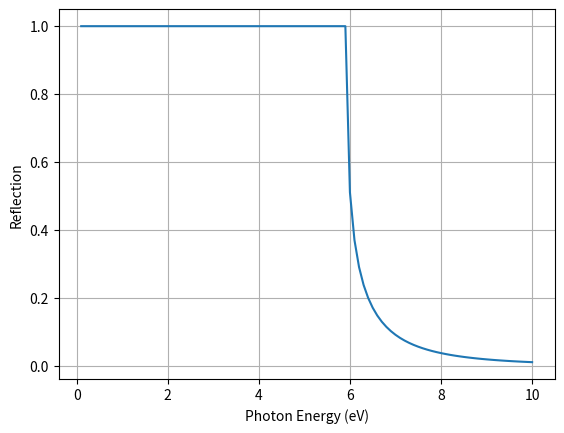

Here is the Python script that generated this plot:
from numpy import cos, inf, zeros, array, exp, conj, nan, isnan, pi, sin

import numpy as np
import cmath
import time

# for sodium
n = 2.54 * 10 ** 28
# number density of electrons in m^-3

e = 1.602 * 10 ** -19
# fundamental charge in C

eps_0 = 8.85 * 10 ** -12
# permittivity of the vacuum in C^2 N^-1 m^-2

m = 9.11 * 10 ** -31
# mass of electron in kg

h_bar = 6.58 * 10 ** -16
# reduced plank constant in eVs

steps = int(10/0.1) + 1
w = np.empty((steps))
filler = np.arange(0,10.1,0.1)
index_w = np.arange(w.size)
np.put(w,index_w,filler)

w = w + 0j
# make w complex

plas_w = np.sqrt((n*e**2)/(eps_0*m))
# plasmon frequency in units of s^-1

plas_w_eV = plas_w * h_bar

N = np.sqrt( 1 - (plas_w_eV**2/w**2))

# for w in range(len(w)):
#     if w > plas_w_eV:
#         N = np.sqrt( 1 - (plas_w_eV**2/w**2))
#     else:
#         N= 0
# complex refractive index (from Textbook)

R = np.absolute((1-N)/(1+N)) **2
# relfection coefficient

import matplotlib.pyplot as plt

# plot a graph of time against current
plt.plot(w,R)
plt.xlabel('Photon Energy (eV)')
plt.ylabel('Reflection')
plt.grid(True)
